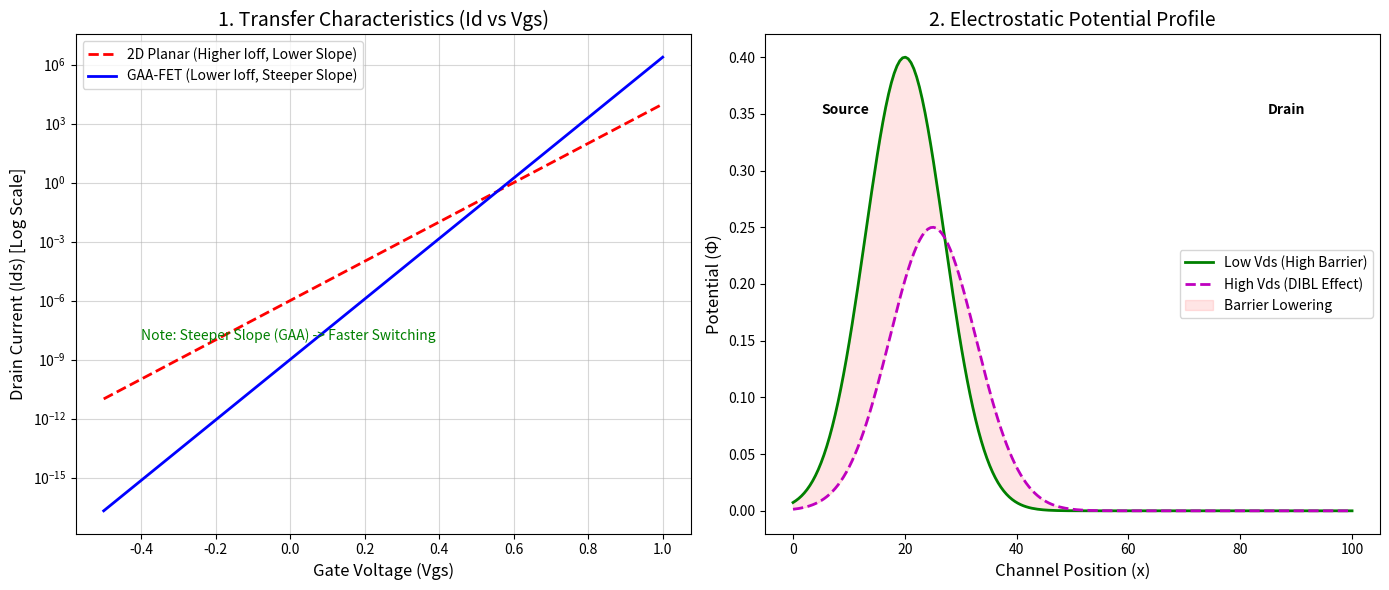

Write the Python code that produced this figure.
import numpy as np
import matplotlib.pyplot as plt

# --- 1. Simulation of Transfer Characteristics (Id vs Vgs) ---
# We use the ideal subthreshold equation: Id = Ioff * 10^(Vgs / SS)

vgs = np.linspace(-0.5, 1.0, 500) # Gate voltage from -0.5V to 1.0V

# Parameters for Planar (Old Tech)
i_off_planar = 1e-6  # High leakage (1 micro-Ampere)
ss_planar = 0.1      # Subthreshold Slope = 100 mV/decade (Less steep)

# Parameters for GAA (New Tech)
i_off_gaa = 1e-9     # Low leakage (1 nano-Ampere)
ss_gaa = 0.065       # Subthreshold Slope = 65 mV/decade (Steeper - closer to ideal)

# Calculate Current (Id)
# Formula logic: Current increases exponentially in subthreshold region
id_planar = i_off_planar * (10 ** (vgs / ss_planar))
id_gaa = i_off_gaa * (10 ** (vgs / ss_gaa))

# --- 2. Simulation of Electrostatic Potential Profile ---
# Simulating the potential barrier from Source (x=0) to Drain (x=L)
x_channel = np.linspace(0, 100, 200) # Channel length normalized 0 to 100nm

# Potential barrier at Low Vds (Good control)
phi_low_vds = 0.4 * np.exp(-((x_channel - 20)**2) / 100) # A Gaussian barrier

# Potential barrier at High Vds showing DIBL (Drain pulls barrier down)
# The peak height decreases and the barrier shifts
phi_high_vds = 0.25 * np.exp(-((x_channel - 25)**2) / 120) 

# --- Plotting the Graphs ---

fig, (ax1, ax2) = plt.subplots(1, 2, figsize=(14, 6))

# Graph 1: Transfer Characteristics
ax1.semilogy(vgs, id_planar, 'r--', label='2D Planar (Higher Ioff, Lower Slope)', linewidth=2)
ax1.semilogy(vgs, id_gaa, 'b-', label='GAA-FET (Lower Ioff, Steeper Slope)', linewidth=2)
ax1.set_title('1. Transfer Characteristics (Id vs Vgs)', fontsize=14)
ax1.set_xlabel('Gate Voltage (Vgs)', fontsize=12)
ax1.set_ylabel('Drain Current (Ids) [Log Scale]', fontsize=12)
ax1.grid(True, which="both", ls="-", alpha=0.5)
ax1.legend()
ax1.text(-0.4, 1e-8, "Note: Steeper Slope (GAA) -> Faster Switching", fontsize=10, color='green')

# Graph 2: Electrostatic Potential Profile
ax2.plot(x_channel, phi_low_vds, 'g-', label='Low Vds (High Barrier)', linewidth=2)
ax2.plot(x_channel, phi_high_vds, 'm--', label='High Vds (DIBL Effect)', linewidth=2)
ax2.fill_between(x_channel, phi_low_vds, phi_high_vds, color='red', alpha=0.1, label='Barrier Lowering')
ax2.set_title('2. Electrostatic Potential Profile', fontsize=14)
ax2.set_xlabel('Channel Position (x)', fontsize=12)
ax2.set_ylabel('Potential (Φ)', fontsize=12)
ax2.legend()
ax2.text(5, 0.35, "Source", fontsize=10, fontweight='bold')
ax2.text(85, 0.35, "Drain", fontsize=10, fontweight='bold')

plt.tight_layout()
plt.show()
